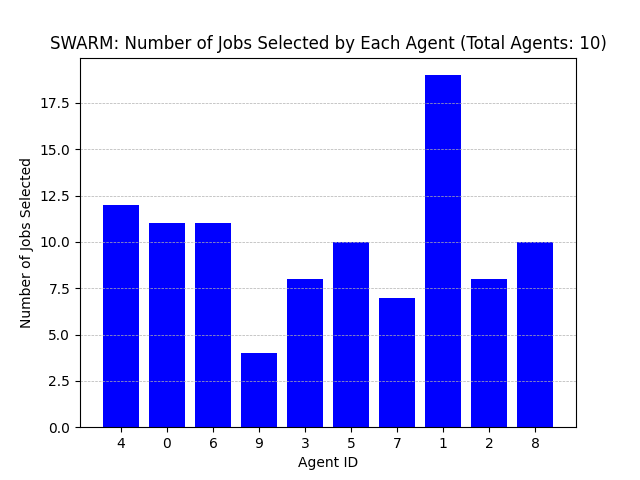

The file beside this chart, header and first rows:
Agent ID, Number of Jobs Selected
4, 12
0, 11
6, 11
9, 4
3, 8
5, 10
7, 7
1, 19
2, 8
8, 10
